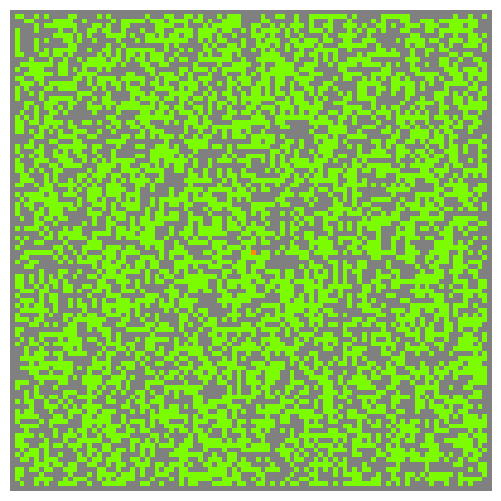

Reproduce this figure in Python.
#Código en python para visualizar la propagación de un a enfermedad 
#Se tienen los estados S,I, se agregó el estado vacío como en incendios forestales
import numpy as np
import matplotlib.pyplot as plt
from matplotlib import animation
from matplotlib import colors


neighbourhood = ((-1,-1), (-1,0), (-1,1), (0,-1), (0, 1), (1,-1), (1,0), (1,1))
E, S, I = 0, 1, 2

colors_list = ["gray", "lawngreen", "gray","darkorange" ]
cmap = colors.ListedColormap(colors_list)
bounds = [0,1,2,3]
norm = colors.BoundaryNorm(bounds, cmap.N)

def iterate(X):
    X1 = np.zeros((nx, ny))
    for ix in range (1,nx-1):
        for iy in range (1,ny-1):
            if X[iy,ix] == E:
                continue
            elif X[iy,ix]==I:
                X1[iy,ix] = I
            else:
                X1[iy,ix] = S
                for dx,dy in neighbourhood:
                     if X[iy+dy,ix+dx] == I:
                        X1[iy,ix] = I
                        break            
    return X1

# "Densidad" poblacional
forest_fraction = 0.5
# # Proba
# p, f = 0.1, 0.1
# # Forest size (number of cells in x and y directions).
nx, ny = 100, 100
# Initialize the forest grid.
X  = np.zeros((ny, nx))
X[1:ny-1, 1:nx-1] = np.random.randint(0, 2, size=(ny-2, nx-2))
X[1:ny-1, 1:nx-1] = np.random.random(size=(ny-2, nx-2)) < forest_fraction
X[50,50]=2

fig = plt.figure(figsize=(25/3, 6.25))
ax = fig.add_subplot(111)
ax.set_axis_off()
im = ax.imshow(X, cmap=cmap, norm=norm)#, interpolation='nearest')

# The animation function: called to produce a frame for each generation.
def animate(i):
    im.set_data(animate.X)
    animate.X = iterate(animate.X)
# Bind our grid to the identifier X in the animate function's namespace.
animate.X = X
#print(np.count_nonzero(X == 2))
# Interval between frames (ms).
interval = 100
anim = animation.FuncAnimation(fig, animate, interval=interval, frames=200)
plt.show()
